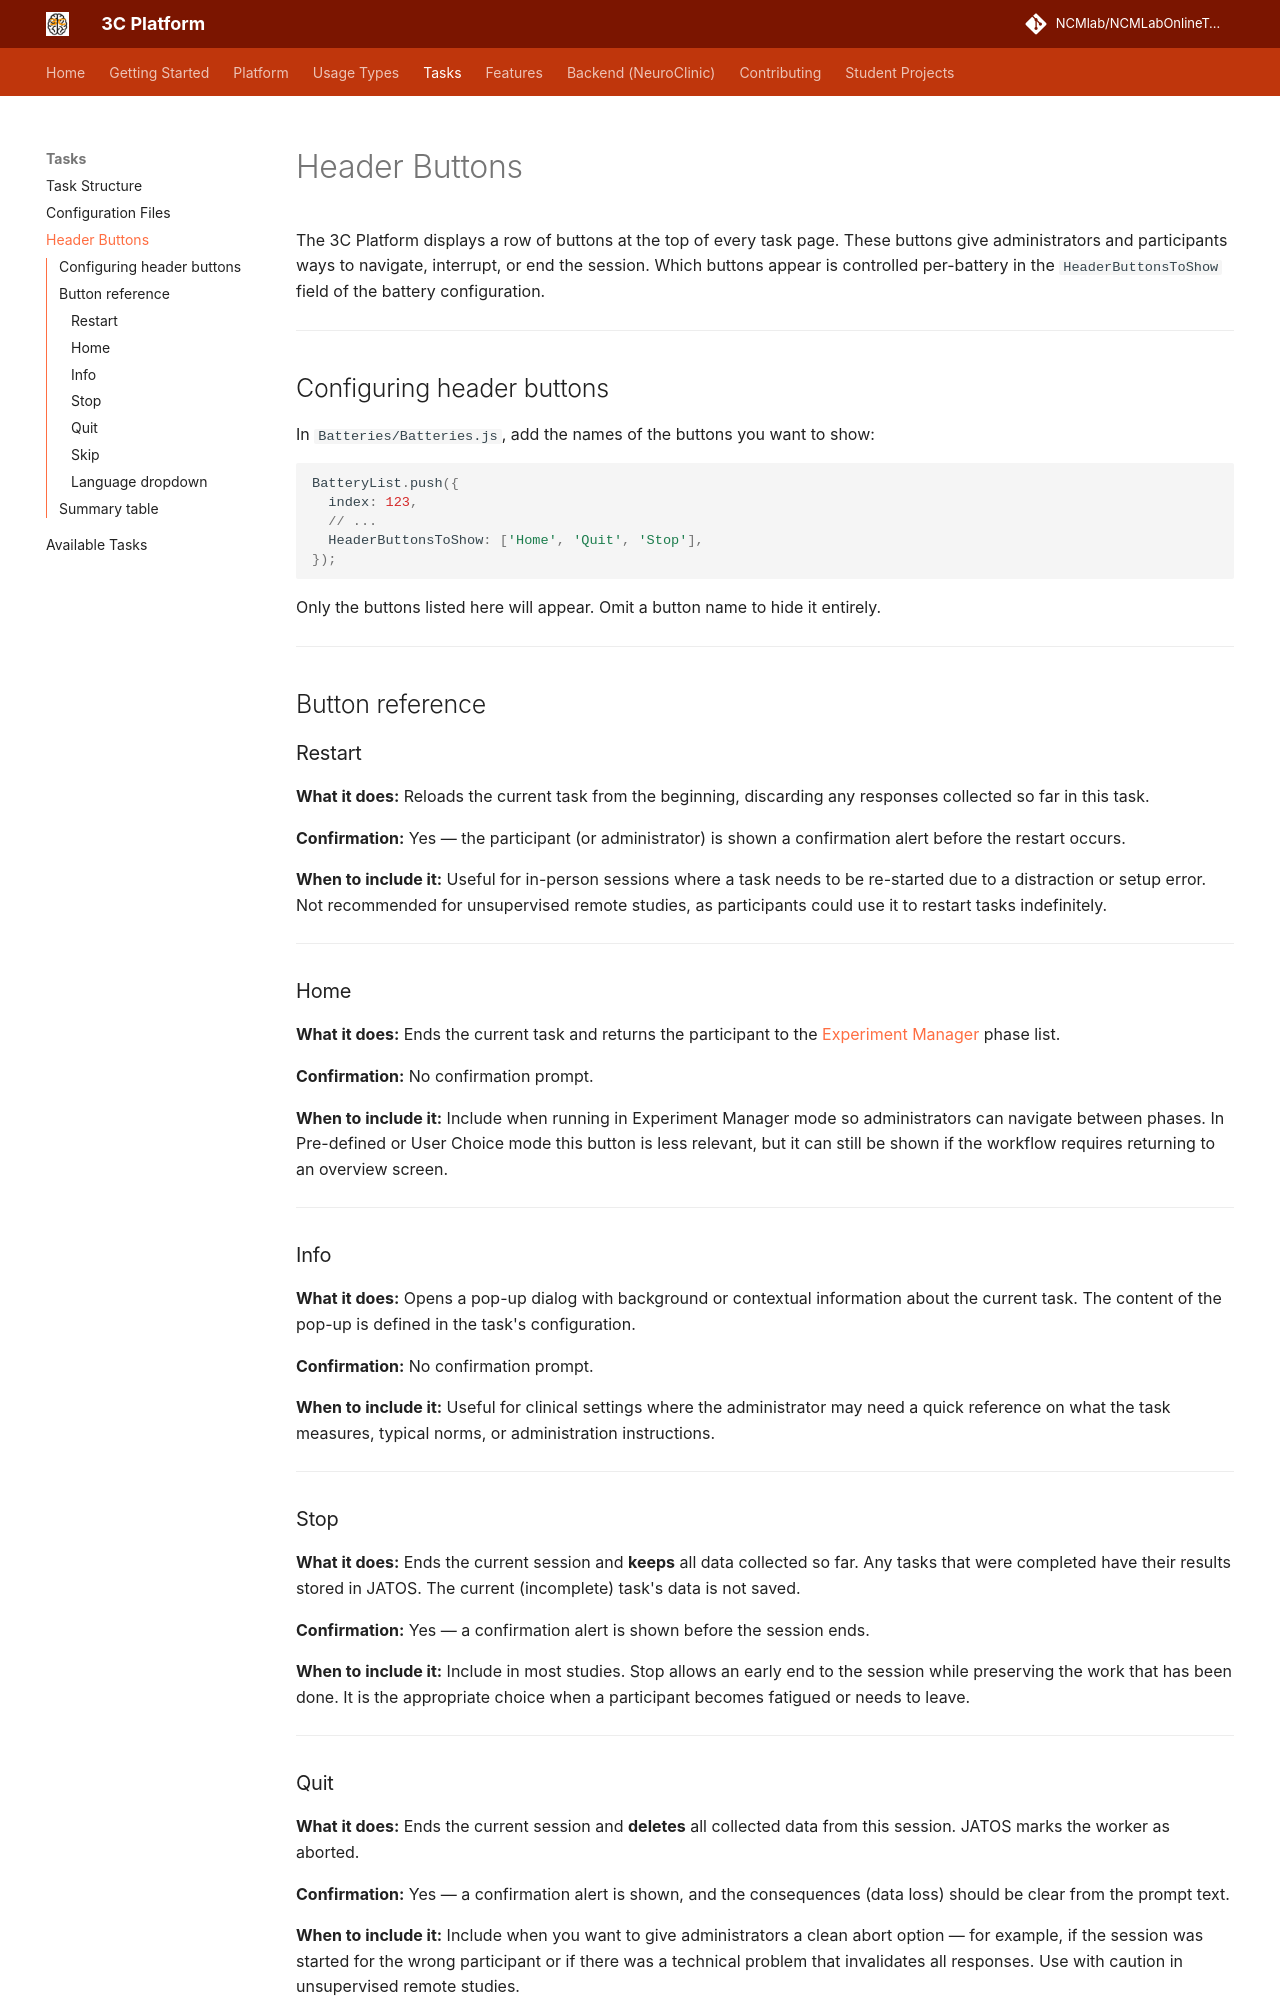

repository: NCMlab/NCMLabOnlineTools · page: tasks/header-buttons/index.html · generator: mkdocs

# Header Buttons

The 3C Platform displays a row of buttons at the top of every task page. These buttons give administrators and participants ways to navigate, interrupt, or end the session. Which buttons appear is controlled per-battery in the `HeaderButtonsToShow` field of the battery configuration.

---

## Configuring header buttons

In `Batteries/Batteries.js`, add the names of the buttons you want to show:

```javascript
BatteryList.push({
  index: 123,
  // ...
  HeaderButtonsToShow: ['Home', 'Quit', 'Stop'],
});
```

Only the buttons listed here will appear. Omit a button name to hide it entirely.

---

## Button reference

### Restart

**What it does:** Reloads the current task from the beginning, discarding any responses collected so far in this task.

**Confirmation:** Yes — the participant (or administrator) is shown a confirmation alert before the restart occurs.

**When to include it:** Useful for in-person sessions where a task needs to be re-started due to a distraction or setup error. Not recommended for unsupervised remote studies, as participants could use it to restart tasks indefinitely.

---

### Home

**What it does:** Ends the current task and returns the participant to the [Experiment Manager](../usage-types/experiment-manager.md) phase list.

**Confirmation:** No confirmation prompt.

**When to include it:** Include when running in Experiment Manager mode so administrators can navigate between phases. In Pre-defined or User Choice mode this button is less relevant, but it can still be shown if the workflow requires returning to an overview screen.

---

### Info

**What it does:** Opens a pop-up dialog with background or contextual information about the current task. The content of the pop-up is defined in the task's configuration.

**Confirmation:** No confirmation prompt.

**When to include it:** Useful for clinical settings where the administrator may need a quick reference on what the task measures, typical norms, or administration instructions.

---

### Stop

**What it does:** Ends the current session and **keeps** all data collected so far. Any tasks that were completed have their results stored in JATOS. The current (incomplete) task's data is not saved.

**Confirmation:** Yes — a confirmation alert is shown before the session ends.

**When to include it:** Include in most studies. Stop allows an early end to the session while preserving the work that has been done. It is the appropriate choice when a participant becomes fatigued or needs to leave.

---
